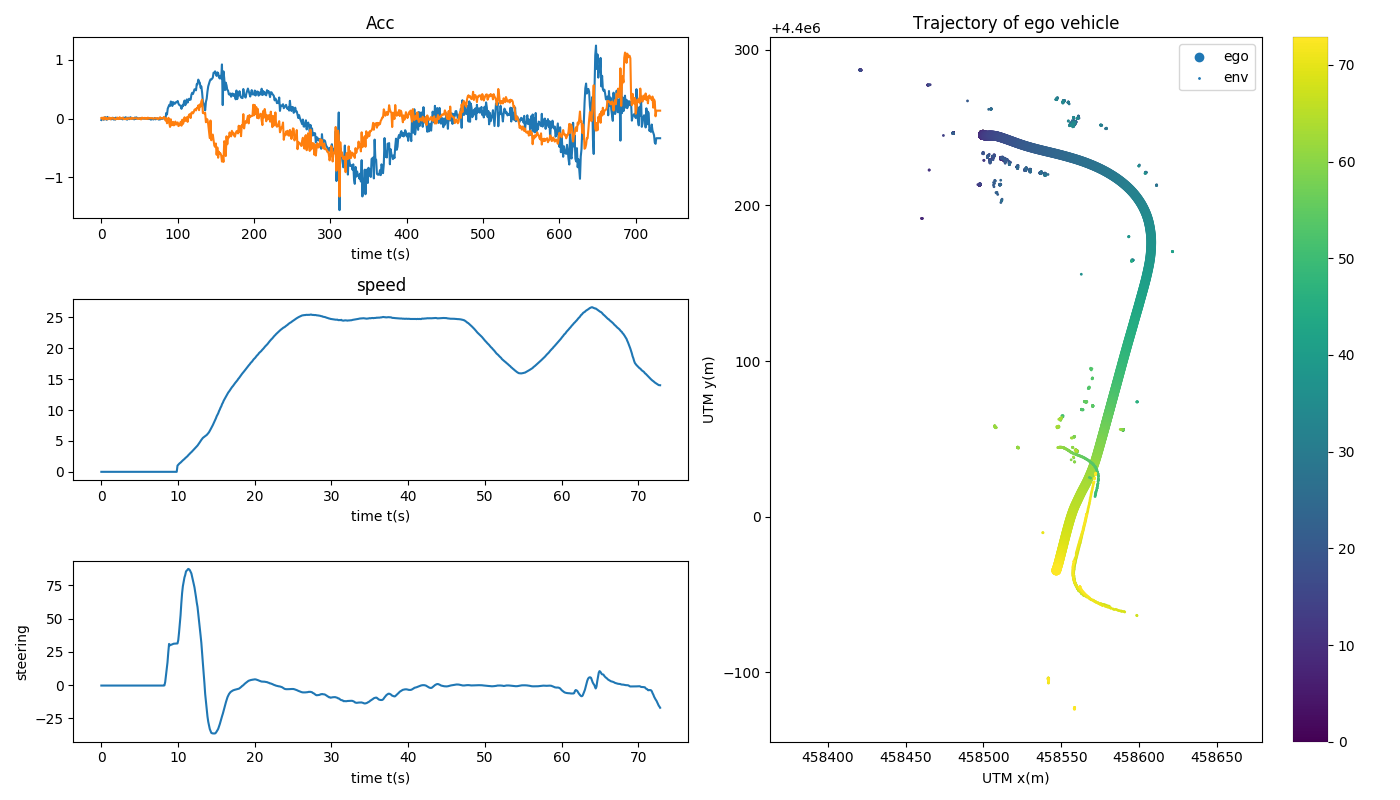

The file beside this chart, header and first rows:
frame, x, y, xVelocity, yVelocity, thetayaw, timestamp, speed_mps, steering_percentage, accx, accy
62, 458500, 4400245, 0.002165, 0.006495, -0.3173, 1676356873, 0.0, -0.3617, -0.02505, 0.007921
63, 458500, 4400245, 0.0008773, 0.006874, -0.3173, 1676356873, 0.0, -0.3617, 0.01039, 0.01407
64, 458500, 4400245, 0.0005962, 0.006498, -0.3173, 1676356873, 0.0, -0.3617, 0.005562, -0.0153
65, 458500, 4400245, 0.002384, 0.007357, -0.3172, 1676356874, 0.0, -0.3617, -0.02099, 0.01416
66, 458500, 4400245, 0.0003452, 0.008023, -0.3172, 1676356874, 0.0, -0.3617, -0.01144, 0.02217
67, 458500, 4400245, 0.0006759, 0.008047, -0.3173, 1676356874, 0.0, -0.3617, 0.02376, -0.01411
68, 458500, 4400245, 0.001781, 0.008472, -0.3173, 1676356874, 0.0, -0.3617, 0.001878, 0.001431
69, 458500, 4400245, 0.0008146, 0.008807, -0.3173, 1676356874, 0.0, -0.3617, -0.02127, 0.01224
70, 458500, 4400245, -6.109057784700715e-05, 0.003032, -0.3171, 1676356874, 0.0, -0.3617, 0.0274, -0.01513
71, 458500, 4400245, 0.001441, 0.003174, -0.3171, 1676356874, 0.0, -0.3617, -0.002532, -0.00646
72, 458500, 4400245, 0.0008678, 0.003949, -0.3171, 1676356874, 0.0, -0.3617, -0.005182, 0.01447
73, 458500, 4400245, 0.0002239, 0.003864, -0.3171, 1676356874, 0.0, -0.3617, -0.002115, 0.01311
74, 458500, 4400245, 0.001269, 0.003578, -0.3171, 1676356875, 0.0, -0.3617, 0.007887, -0.01364
75, 458500, 4400245, 0.001484, 0.003538, -0.3171, 1676356875, 0.0, -0.3617, -0.01392, 0.003871
76, 458500, 4400245, 0.0002698, 0.004079, -0.3171, 1676356875, 0.0, -0.3617, -0.003309, 0.0119
77, 458500, 4400245, 0.0005034, 0.003794, -0.3171, 1676356875, 0.0, -0.3617, 0.01385, -0.002614
78, 458500, 4400245, 0.0009837, 0.004006, -0.3171, 1676356875, 0.0, -0.3617, -0.01671, 0.002092
79, 458500, 4400245, 0.0007122, 0.004356, -0.3171, 1676356875, 0.0, -0.3617, 0.006781, 0.005139
80, 458500, 4400245, -0.0008894, 0.0003966, -0.3171, 1676356875, 0.0, -0.3617, -0.01939, -0.01163
81, 458500, 4400245, -0.001109, 0.0007426, -0.3171, 1676356875, 0.0, -0.3617, 0.01577, -0.01219
82, 458500, 4400245, -0.0005472, 0.0006766, -0.3171, 1676356875, 0.0, -0.3617, 0.00311, -0.001798
83, 458500, 4400245, -0.001462, 0.001001, -0.3171, 1676356875, 0.0, -0.3617, -0.001802, 0.01497
84, 458500, 4400245, -0.001647, 0.001916, -0.3171, 1676356876, 0.0, -0.3617, 0.002715, -0.007633
85, 458500, 4400245, -0.00189, 0.001211, -0.3172, 1676356876, 0.0, -0.3617, -0.005583, -0.00824
86, 458500, 4400245, -0.002506, 0.002162, -0.3172, 1676356876, 0.0, -0.3617, -0.003664, 0.02214
87, 458500, 4400245, -0.00246, 0.002708, -0.3172, 1676356876, 0.0, -0.3617, -0.004867, -0.002096
88, 458500, 4400245, -0.00172, 0.002553, -0.3172, 1676356876, 0.0, -0.3617, 0.004051, 0.001432
89, 458500, 4400245, -0.0023, 0.002763, -0.3172, 1676356876, 0.0, -0.3617, -0.003291, 0.002129
90, 458500, 4400245, -0.001761, -9.724239315559509e-05, -0.317, 1676356876, 0.0, -0.3617, -0.01473, 0.01498
91, 458500, 4400245, -0.001293, 0.000117, -0.317, 1676356876, 0.0, -0.3617, 0.01521, -0.008351
92, 458500, 4400245, -0.001223, 8.885237986421438e-05, -0.317, 1676356876, 0.0, -0.3617, 0.0003486, -0.003303
93, 458500, 4400245, -0.001974, 0.0003773, -0.317, 1676356876, 0.0, -0.3617, 0.01387, -0.01073
94, 458500, 4400245, -0.001744, 0.0003416, -0.317, 1676356877, 0.0, -0.3617, 0.02285, -0.002179
95, 458500, 4400245, -0.002201, 0.0007987, -0.317, 1676356877, 0.0, -0.3617, -0.01505, 0.005518
96, 458500, 4400245, -0.003807, 0.0009376, -0.317, 1676356877, 0.0, -0.3617, -0.01843, -0.009159
97, 458500, 4400245, -0.003843, 0.0008615, -0.317, 1676356877, 0.0, -0.3617, 0.01504, 0.003271
98, 458500, 4400245, -0.003199, 0.001264, -0.317, 1676356877, 0.0, -0.3617, 0.004251, -0.001444
99, 458500, 4400245, -0.004345, 0.001959, -0.3171, 1676356877, 0.0, -0.3617, -0.01026, 0.006655
100, 458500, 4400245, -0.001654, 0.003542, -0.3168, 1676356877, 0.0, -0.3617, 0.02199, 0.001063
101, 458500, 4400245, -0.001665, 0.003279, -0.3168, 1676356877, 0.0, -0.3617, 0.01118, -0.008096
102, 458500, 4400245, -0.001369, 0.003791, -0.3168, 1676356877, 0.0, -0.3617, -0.006009, 0.01212
103, 458500, 4400245, -0.002114, 0.004294, -0.3168, 1676356877, 0.0, -0.3617, 0.0004407, 0.003833
104, 458500, 4400245, -0.001554, 0.003566, -0.3168, 1676356878, 0.0, -0.3617, 0.001423, -0.002717
105, 458500, 4400245, -0.001451, 0.004015, -0.3169, 1676356878, 0.0, -0.3617, -0.01501, 0.003417
106, 458500, 4400245, -0.00129, 0.004422, -0.3169, 1676356878, 0.0, -0.3617, 0.01761, 0.003459
107, 458500, 4400245, -0.001435, 0.004631, -0.3169, 1676356878, 0.0, -0.3617, -0.008433, 0.004117
108, 458500, 4400245, -0.001139, 0.004582, -0.3169, 1676356878, 0.0, -0.3617, 0.01948, 0.004531
109, 458500, 4400245, -0.0009288, 0.005021, -0.3169, 1676356878, 0.0, -0.3617, -0.0003346, 0.005914
110, 458500, 4400245, 0.001115, 0.002657, -0.3167, 1676356878, 0.0, -0.3617, 0.006416, -0.008083
111, 458500, 4400245, 0.001142, 0.002758, -0.3167, 1676356878, 0.0, -0.3617, 0.001152, -0.002661
112, 458500, 4400245, 0.001162, 0.003047, -0.3167, 1676356878, 0.0, -0.3617, -0.005462, 0.006547
113, 458500, 4400245, 0.001153, 0.003786, -0.3166, 1676356878, 0.0, -0.3617, 0.008606, 0.002906
114, 458500, 4400245, 0.0006989, 0.003085, -0.3166, 1676356879, 0.0, -0.3617, -0.003933, -0.01524
115, 458500, 4400245, 0.0007702, 0.003873, -0.3167, 1676356879, 0.0, -0.3617, -0.002443, 0.01325
116, 458500, 4400245, 0.0009719, 0.004154, -0.3167, 1676356879, 0.0, -0.3617, 0.003293, 0.01286
117, 458500, 4400245, 0.000816, 0.004682, -0.3167, 1676356879, 0.0, -0.3617, -0.001374, -0.003172
118, 458500, 4400245, -0.0002882, 0.00508, -0.3167, 1676356879, 0.0, -0.3617, 0.001857, 0.002798
119, 458500, 4400245, 3.342170079288843e-05, 0.005154, -0.3167, 1676356879, 0.0, -0.3617, -0.003982, 0.0119
120, 458500, 4400245, -0.001171, 0.002489, -0.3165, 1676356879, 0.0, -0.3617, -0.002002, -0.005388
121, 458500, 4400245, -0.001596, 0.002966, -0.3165, 1676356879, 0.0, -0.3617, -0.002999, 0.003425
... 673 more rows
